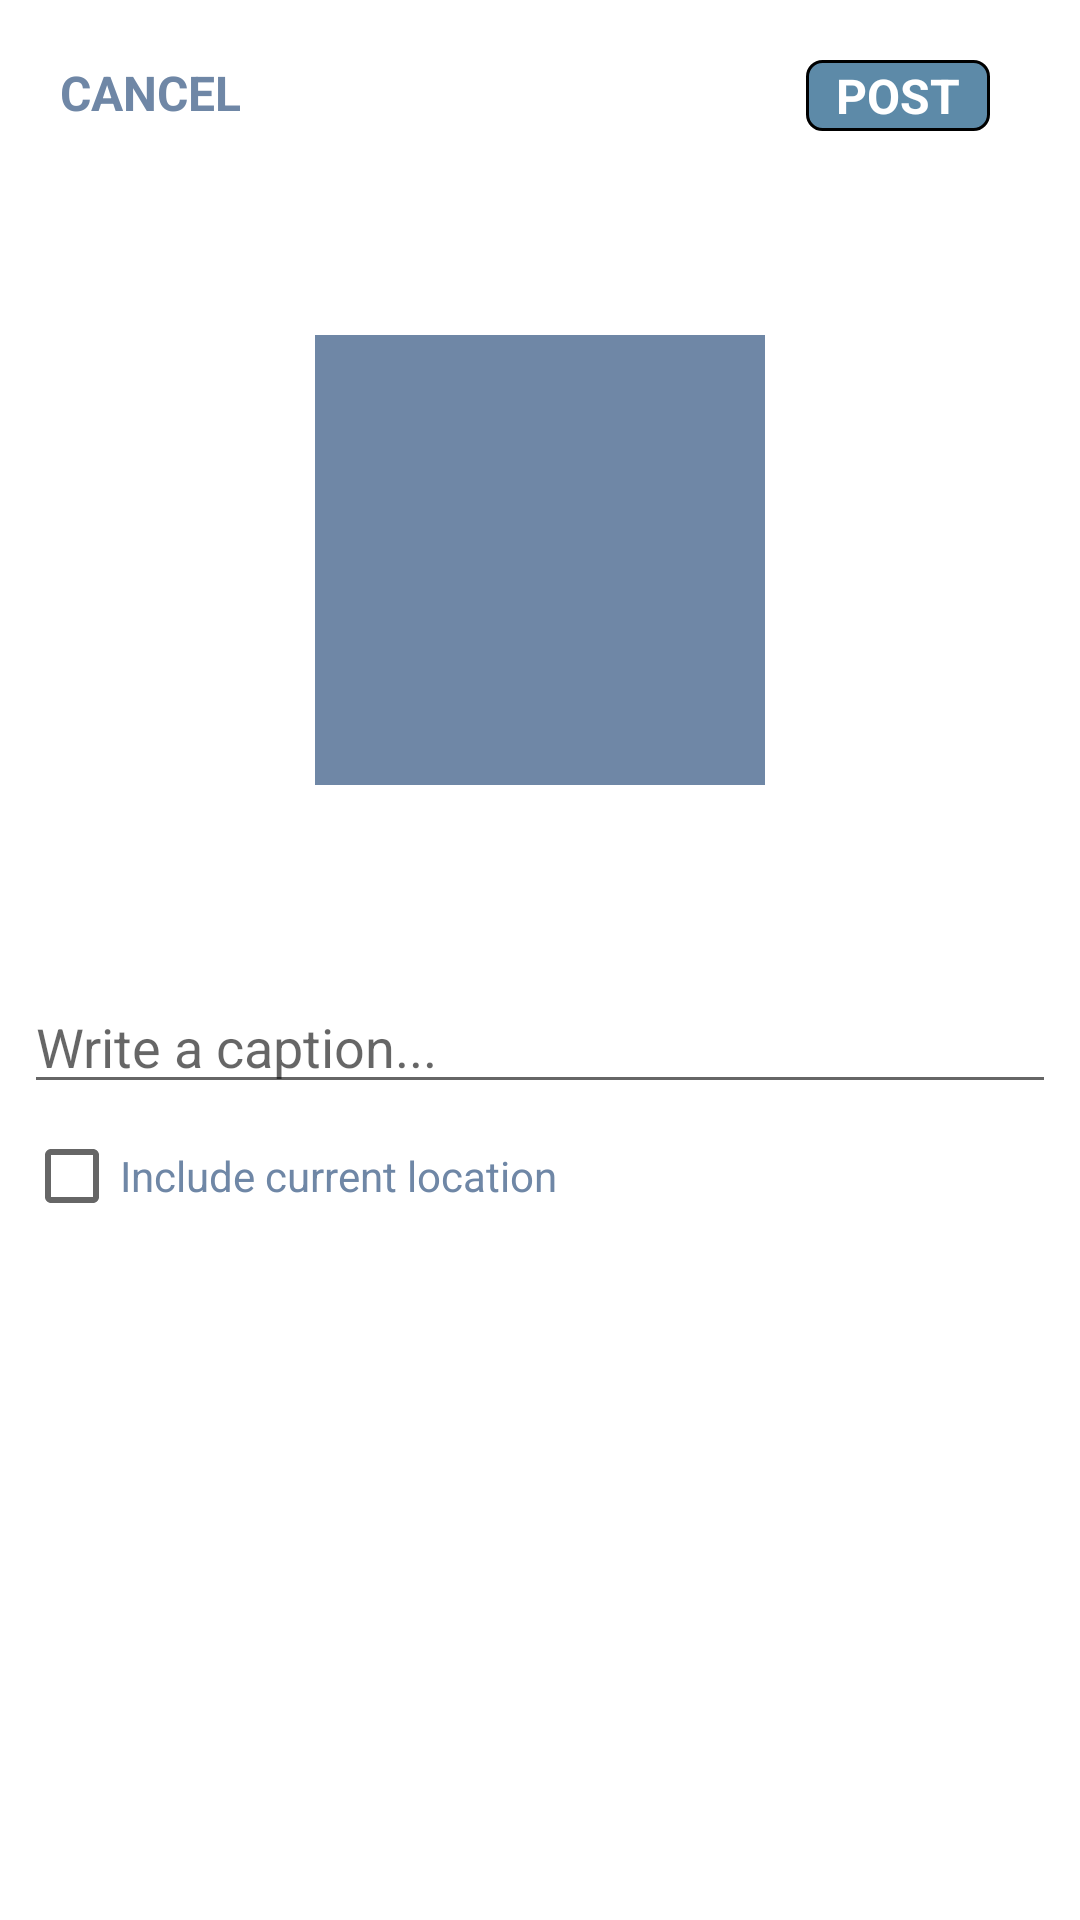

Write the Android layout XML for this screen, with the resource values it uses.
<!-- AndroidManifest.xml: application theme Theme.SocialMediaApp -->
<!-- res/layout/activity_post.xml -->
<?xml version="1.0" encoding="utf-8"?>
<LinearLayout xmlns:android="http://schemas.android.com/apk/res/android"
    xmlns:app="http://schemas.android.com/apk/res-auto"
    xmlns:tools="http://schemas.android.com/tools"
    android:layout_width="match_parent"
    android:layout_height="match_parent"
    android:orientation="vertical"
    tools:context=".PostActivity">


    <RelativeLayout
        android:layout_width="match_parent"
        android:layout_height="wrap_content"
        android:layout_margin="20dp">

        <TextView
            android:id="@+id/p_cancel"
            android:layout_width="wrap_content"
            android:layout_height="wrap_content"
            android:layout_alignParentStart="true"
            android:layout_alignParentLeft="true"
            android:text="CANCEL"
            android:textStyle="bold"
            android:textColor="@color/ShadowBlue"
            android:textSize="16sp" />

        <TextView
            android:id="@+id/post"
            android:layout_width="wrap_content"
            android:layout_height="wrap_content"
            android:layout_alignParentEnd="true"
            android:layout_alignParentRight="true"
            android:layout_centerVertical="true"
            android:layout_marginRight="10dp"
            android:background="@drawable/rounded_corner"
            android:text="POST"
            android:textStyle="bold"
            android:textColor="@color/white"
            android:textSize="16sp" />

    </RelativeLayout>


    <LinearLayout
        android:layout_width="match_parent"
        android:layout_height="wrap_content"
        android:padding="8dp"
        android:layout_marginTop="40dp"
        android:orientation="vertical">

        <ImageView
            android:layout_width="150dp"
            android:layout_height="150dp"
            android:layout_gravity="center"
            android:scaleType="fitCenter"
            android:src="@drawable/ic_add_image"
            android:background="@color/ShadowBlue"
            android:id="@+id/p_image_added"/>

        <EditText
            android:layout_width="match_parent"
            android:layout_height="wrap_content"
            android:layout_marginTop="65dp"
            android:id="@+id/p_caption"
            android:hint="Write a caption..."
            android:maxLines="5"/>

        <CheckBox
            android:id="@+id/checkBox"
            android:layout_width="wrap_content"
            android:layout_height="wrap_content"
            android:text="Include current location"
            android:textColor= "@color/ShadowBlue"
            android:checked="false" />









































































        

    </LinearLayout>

</LinearLayout>
<!-- resources referenced by this layout -->
<resources>
  <color name="ShadowBlue">#6F87A6</color>
  <color name="white">#FFFFFFFF</color>
  <!-- drawable rounded_corner (drawable) -->
  <?xml version="1.0" encoding="utf-8"?>
  <shape xmlns:android="http://schemas.android.com/apk/res/android" >
      <stroke
          android:width="1dp"
          android:color="@color/black" />
  
      <solid android:color="#5d8aa8" />
  
      <padding
          android:left="10dp"
          android:right="10dp"
          android:bottom="1dp"
          android:top="1dp" />
  
      <corners android:radius="5dp" />
  </shape>
  <style name="Theme.SocialMediaApp" parent="Theme.MaterialComponents.DayNight.DarkActionBar">
          
          <item name="colorPrimary">@color/ShadowBlue</item>
          <item name="colorPrimaryVariant">@color/ShadowBlue</item>
          <item name="colorOnPrimary">@color/white</item>
          
          <item name="colorSecondary">@color/teal_200</item>
          <item name="colorSecondaryVariant">@color/teal_700</item>
          <item name="colorOnSecondary">@color/black</item>
          
          <item name="android:statusBarColor" tools:targetApi="l">?attr/colorPrimaryVariant</item>
          
      </style>
  <color name="black">#FF000000</color>
  <color name="teal_200">#FF03DAC5</color>
  <color name="teal_700">#FF018786</color>
</resources>
